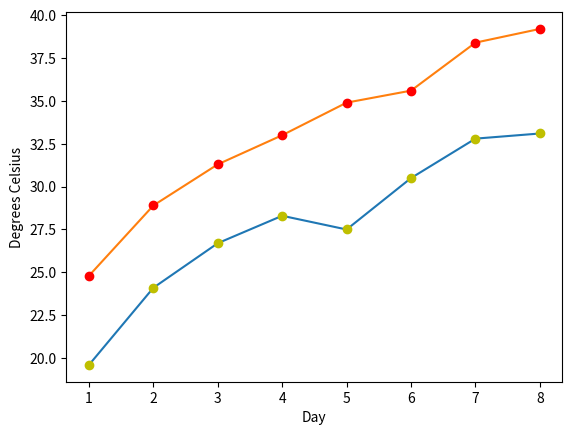

Source code (Python):
import matplotlib.pyplot as plt
days = list(range(1,9))
celsius_min = [19.6, 24.1, 26.7, 28.3, 27.5, 30.5, 32.8, 33.1]
celsius_max = [24.8, 28.9, 31.3, 33.0, 34.9, 35.6, 38.4, 39.2]
plt.xlabel('Day')
plt.ylabel('Degrees Celsius')
plt.plot(days, celsius_min,
         days, celsius_min, "oy",
         days, celsius_max, 
         days, celsius_max, "or")
plt.show()

